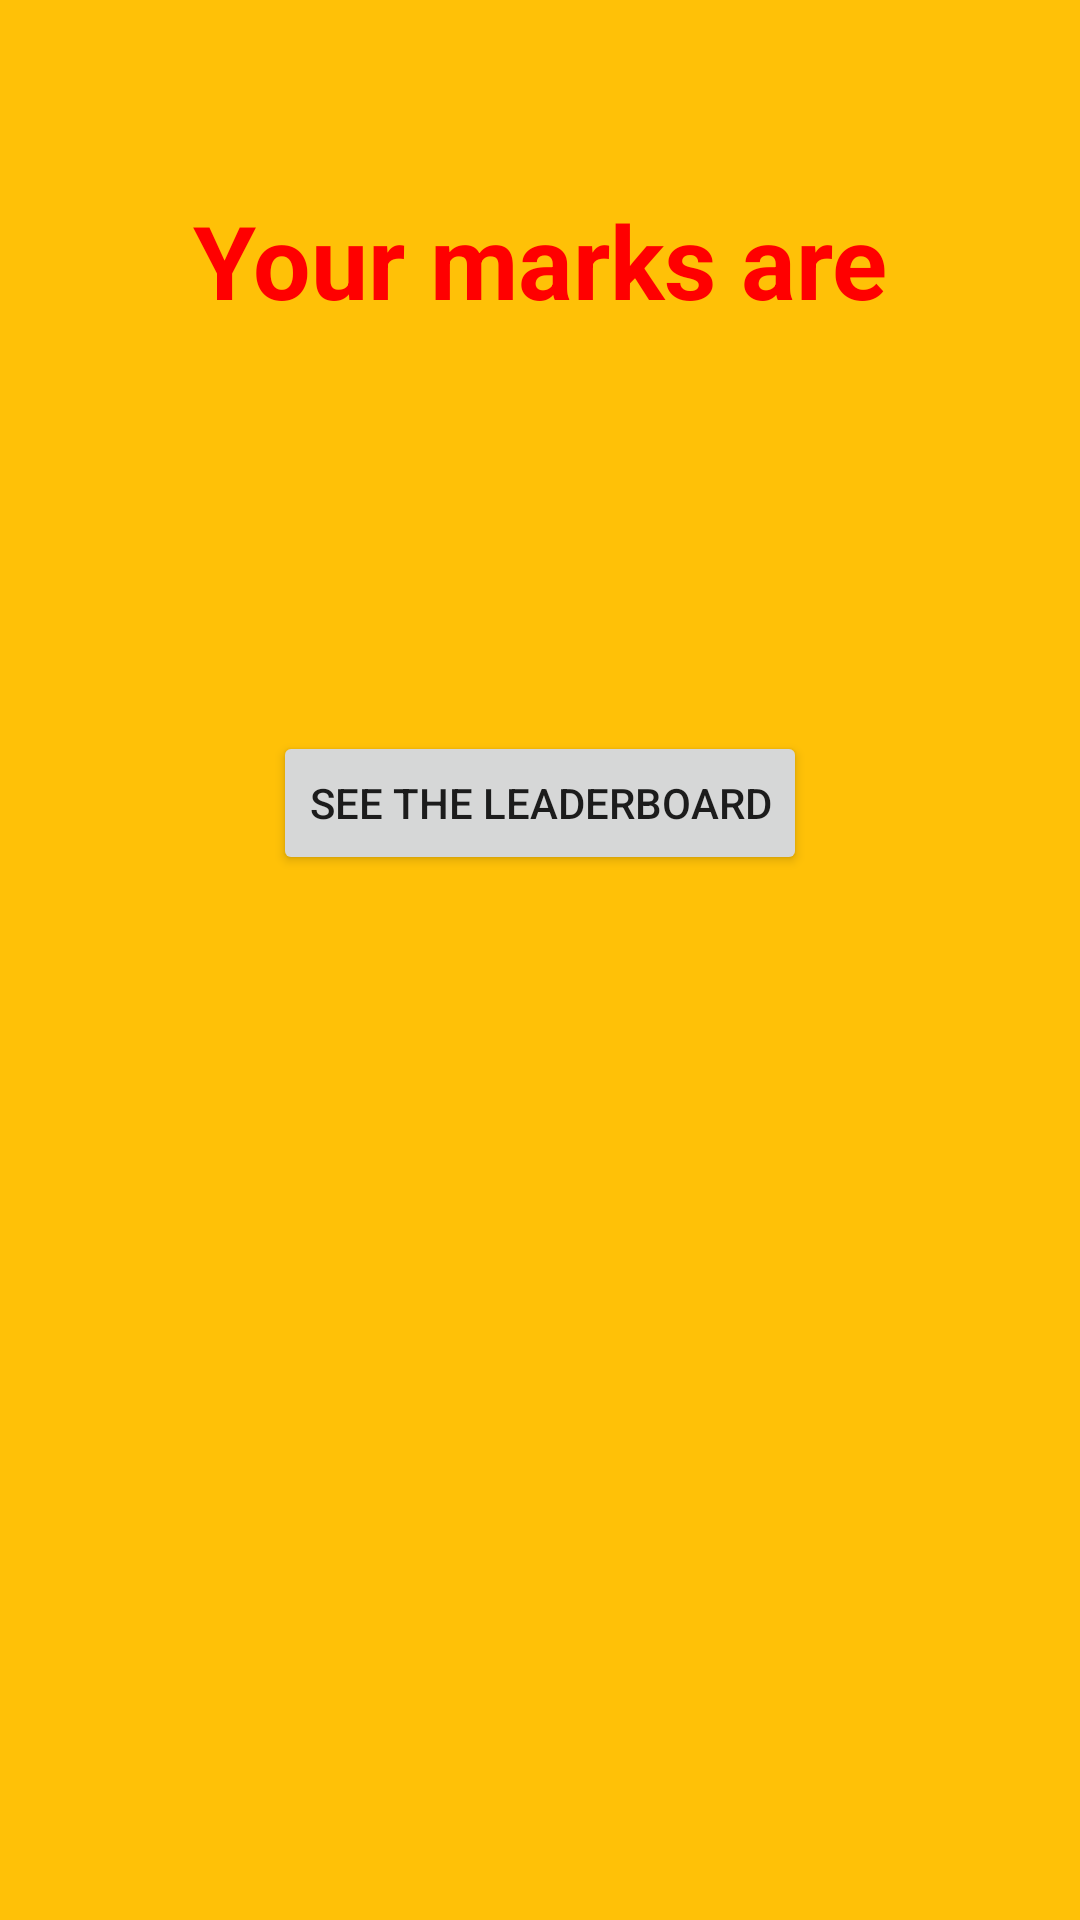

This screen was rendered from an Android layout file. Write that file and the resources it references.
<!-- AndroidManifest.xml: application theme Theme.Quiz -->
<!-- res/layout/activity_result.xml -->
<?xml version="1.0" encoding="utf-8"?>
<androidx.constraintlayout.widget.ConstraintLayout xmlns:android="http://schemas.android.com/apk/res/android"
    xmlns:app="http://schemas.android.com/apk/res-auto"
    xmlns:tools="http://schemas.android.com/tools"
    android:layout_width="match_parent"
    android:layout_height="match_parent"
    android:background="@color/yellow"
    tools:context=".ResultActivity">

    <TextView
        android:id="@+id/textView2"
        android:layout_width="wrap_content"
        android:layout_height="wrap_content"
        android:layout_marginTop="64dp"
        android:text="Your marks are"
        android:textColor="@color/red"
        android:textSize="34sp"
        android:textStyle="bold"
        app:layout_constraintEnd_toEndOf="parent"
        app:layout_constraintStart_toStartOf="parent"
        app:layout_constraintTop_toTopOf="parent" />

    <TextView
        android:id="@+id/textViewResult"
        android:layout_width="wrap_content"
        android:layout_height="wrap_content"
        android:layout_marginTop="32dp"
        android:textColor="@color/black"
        android:textSize="24sp"
        android:textStyle="bold"
        app:layout_constraintEnd_toEndOf="parent"
        app:layout_constraintStart_toStartOf="parent"
        app:layout_constraintTop_toBottomOf="@+id/textView2" />

    <Button
        android:id="@+id/buttonLeaderboard"
        android:layout_width="wrap_content"
        android:layout_height="wrap_content"
        android:layout_marginTop="70dp"
        android:text="See the Leaderboard"
        app:layout_constraintEnd_toEndOf="parent"
        app:layout_constraintStart_toStartOf="parent"
        app:layout_constraintTop_toBottomOf="@+id/textViewResult" />
</androidx.constraintlayout.widget.ConstraintLayout>
<!-- resources referenced by this layout -->
<resources>
  <color name="black">#FF000000</color>
  <color name="red">#FF0000</color>
  <color name="yellow">#FFC107</color>
  <style name="Theme.Quiz" parent="Theme.MaterialComponents.DayNight.DarkActionBar">
          
          <item name="colorPrimary">#FFC107</item>
          <item name="colorPrimaryVariant">#FF9800</item>
          <item name="colorOnPrimary">@color/white</item>
          
          <item name="colorSecondary">@color/teal_200</item>
          <item name="colorSecondaryVariant">@color/teal_700</item>
          <item name="colorOnSecondary">@color/black</item>
          
          <item name="android:statusBarColor" tools:targetApi="l">?attr/colorPrimaryVariant</item>
          
      </style>
  <color name="white">#FFFFFFFF</color>
  <color name="teal_200">#FF03DAC5</color>
  <color name="teal_700">#FF018786</color>
</resources>
